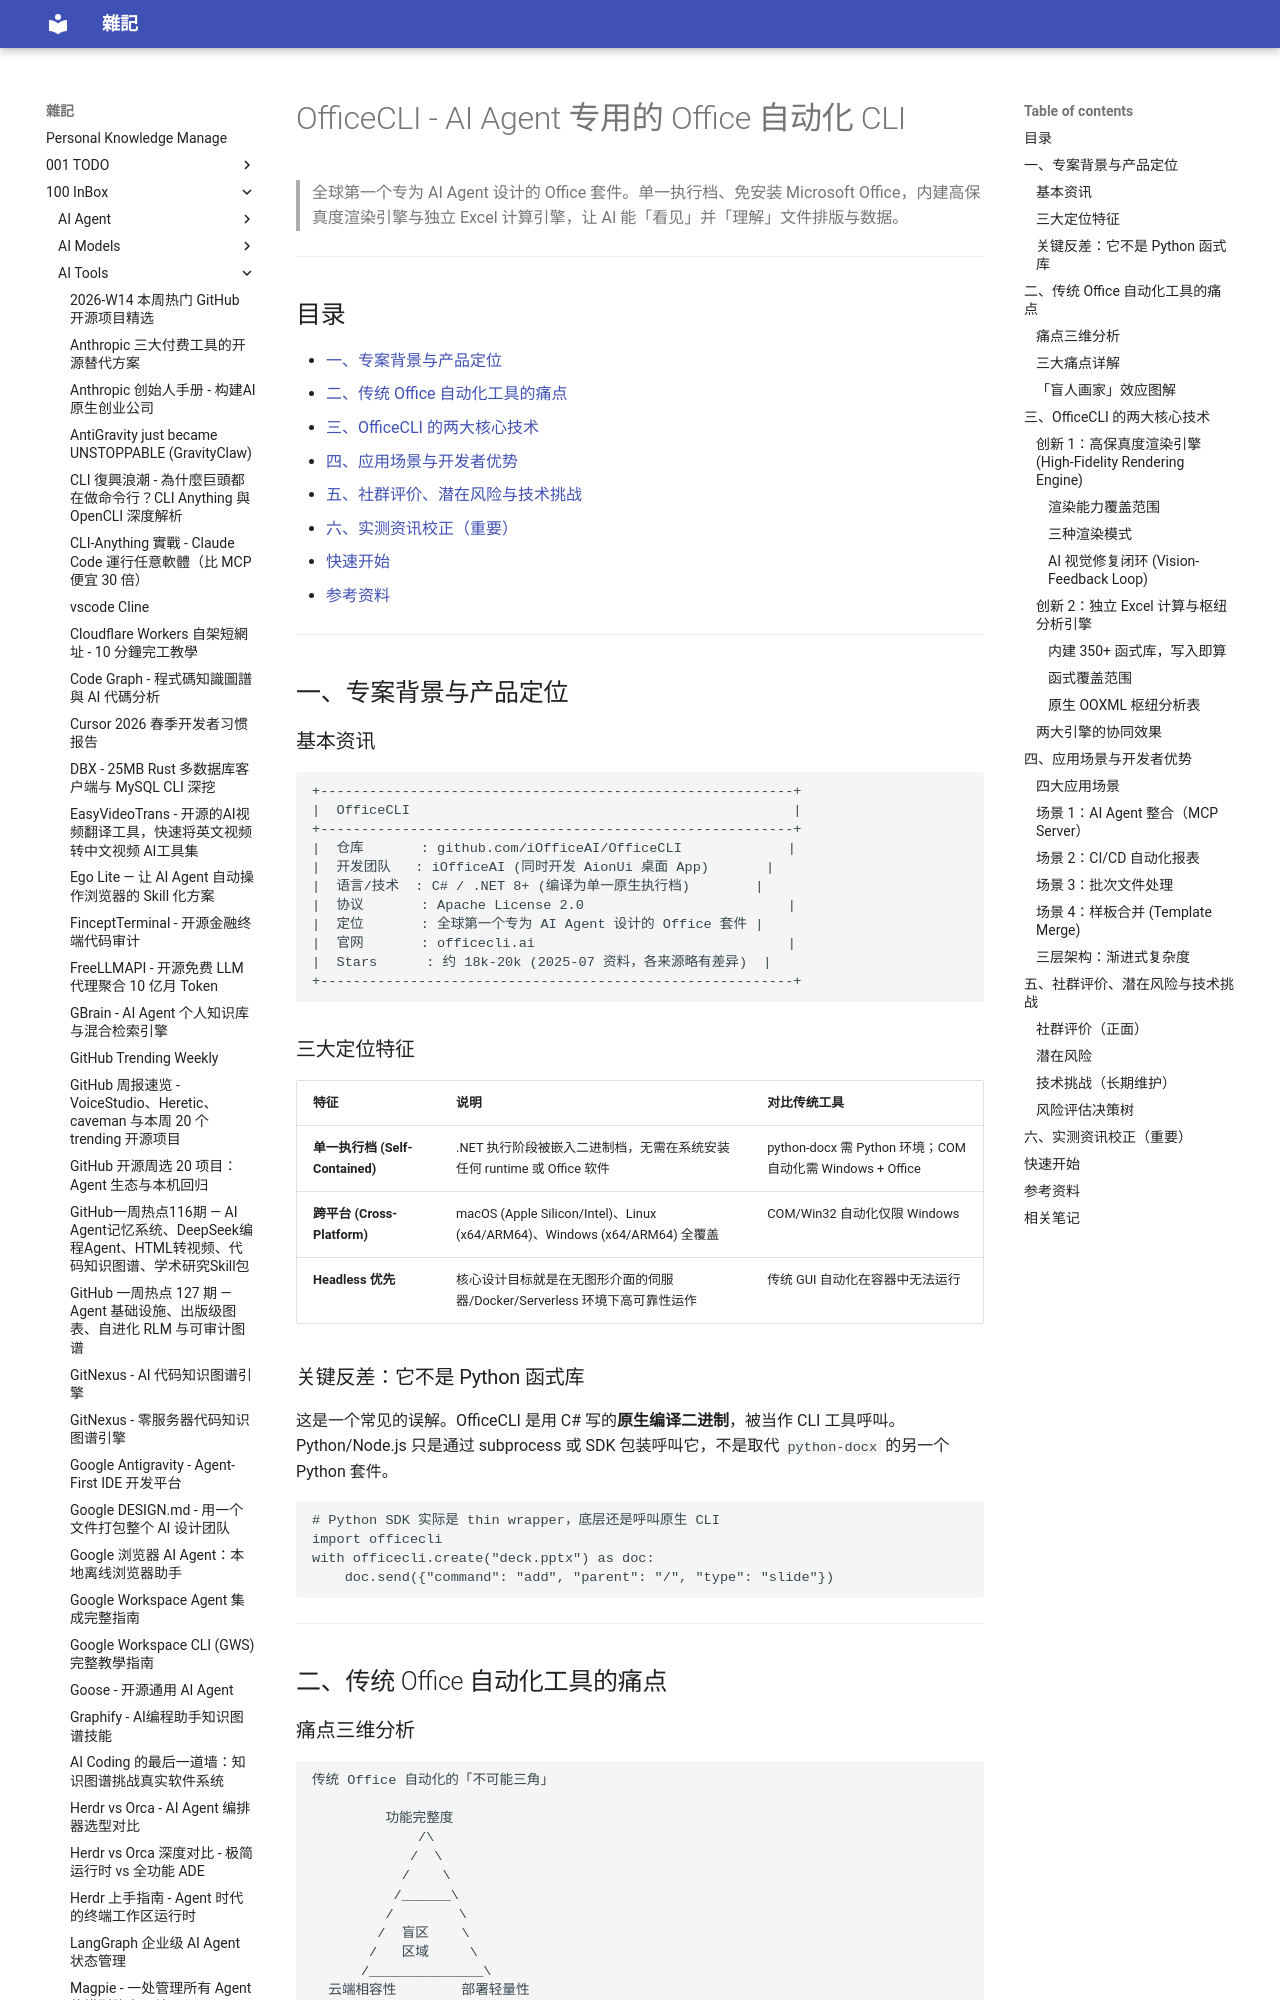

repository: yudady/yudady.github.io · page: 100-InBox/AI-Tools/OfficeCLI - AI Agent 专用的 Office 自动化 CLI/index.html · generator: mkdocs

---
title: OfficeCLI - AI Agent 专用的 Office 自动化 CLI
aliases: [OfficeCLI, iOfficeAI OfficeCLI]
tags:
  - office-automation
  - ai-agent
  - cli
  - openxml
  - dotnet
  - status/active
  - type/doc
source:
  - "https://www.youtube.com/watch?v=Kr2cx4_464s"
  - "https://github.com/iOfficeAI/OfficeCLI"
author: GitCovery (视频讲解) / iOfficeAI 团队 (项目开发)
created: 2026-07-25
updated: 2026-07-25
description: 专为 AI Agent 设计的 Office 套件，单一执行档免安装 Office，内建渲染引擎与 Excel 计算引擎，解决 Headless 环境下文件处理痛点
level: intermediate
stars: 4
note: 基于 YouTube 视频深度解析大纲 + GitHub README 官方文档交叉验证整理。Tier 0 字幕不可用（No transcript found），视频内容依据用户提供之详细章节大纲 + 时间戳还原
---

# OfficeCLI - AI Agent 专用的 Office 自动化 CLI

> 全球第一个专为 AI Agent 设计的 Office 套件。单一执行档、免安装 Microsoft Office，内建高保真度渲染引擎与独立 Excel 计算引擎，让 AI 能「看见」并「理解」文件排版与数据。

---

## 目录

- [一、专案背景与产品定位](#一专案背景与产品定位)
- [二、传统 Office 自动化工具的痛点](#二传统-office-自动化工具的痛点)
- [三、OfficeCLI 的两大核心技术](#三officecli-的两大核心技术)
- [四、应用场景与开发者优势](#四应用场景与开发者优势)
- [五、社群评价、潜在风险与技术挑战](#五社群评价潜在风险与技术挑战)
- [六、实测资讯校正（重要）](#六实测资讯校正重要)
- [快速开始](#快速开始)
- [参考资料](#参考资料)

---

## 一、专案背景与产品定位

### 基本资讯

```
+----------------------------------------------------------+
|  OfficeCLI                                               |
+----------------------------------------------------------+
|  仓库       : github.com/iOfficeAI/OfficeCLI             |
|  开发团队   : iOfficeAI (同时开发 AionUi 桌面 App)       |
|  语言/技术  : C# / .NET 8+ (编译为单一原生执行档)        |
|  协议       : Apache License 2.0                         |
|  定位       : 全球第一个专为 AI Agent 设计的 Office 套件 |
|  官网       : officecli.ai                               |
|  Stars      : 约 18k-20k (2025-07 资料，各来源略有差异)  |
+----------------------------------------------------------+
```

### 三大定位特征

| 特征 | 说明 | 对比传统工具 |
|------|------|--------------|
| **单一执行档 (Self-Contained)** | .NET 执行阶段被嵌入二进制档，无需在系统安装任何 runtime 或 Office 软件 | python-docx 需 Python 环境；COM 自动化需 Windows + Office |
| **跨平台 (Cross-Platform)** | macOS (Apple Silicon/Intel)、Linux (x64/ARM64)、Windows (x64/ARM64) 全覆盖 | COM/Win32 自动化仅限 Windows |
| **Headless 优先** | 核心设计目标就是在无图形介面的伺服器/Docker/Serverless 环境下高可靠性运作 | 传统 GUI 自动化在容器中无法运行 |

### 关键反差：它不是 Python 函式库

这是一个常见的误解。OfficeCLI 是用 C# 写的**原生编译二进制**，被当作 CLI 工具呼叫。Python/Node.js 只是通过 subprocess 或 SDK 包装呼叫它，不是取代 `python-docx` 的另一个 Python 套件。

```bash
# Python SDK 实际是 thin wrapper，底层还是呼叫原生 CLI
import officecli
with officecli.create("deck.pptx") as doc:
    doc.send({"command": "add", "parent": "/", "type": "slide"})
```

---
